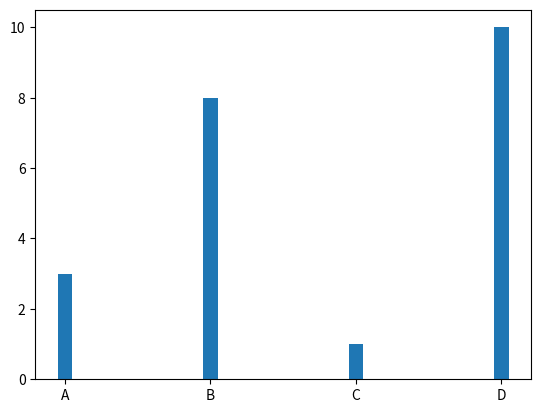

Here is the Python script that generated this plot:
#bar width
#the bar() takes the keyword argument width to set the width of the bars:

#draw 4 very thin bars?

import matplotlib.pyplot as plt
import numpy as np

x = np.array(["A","B","C","D"])
y = np.array([3,8,1,10])

plt.bar(x,y, width=0.1)
plt.show()

#the default width value 0.8
#note: for horizontal bars ,use height insted of width.

